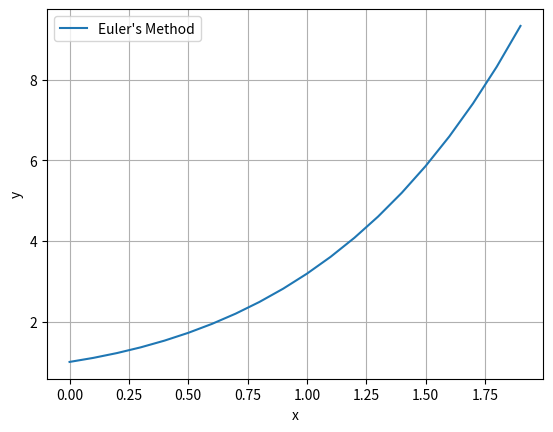

Write the Python code that produced this figure.
import matplotlib.pyplot as plt
import numpy as np

def euler(f, x0, y0, x_end, h):
    x_vals = np.arange(x0, x_end, h)
    y_vals = [y0]
    for x in x_vals[:-1]:
        y_vals.append(y_vals[-1] + h * f(x, y_vals[-1]))
    return x_vals, np.array(y_vals)

# Example differential equation: dy/dx = x + y
def f(x, y):
    return x + y

# Parameters
x0, y0, x_end, h = 0, 1, 2, 0.1

# Solve and plot
x_vals, y_vals = euler(f, x0, y0, x_end, h)
plt.plot(x_vals, y_vals, label="Euler's Method")
plt.xlabel('x')
plt.ylabel('y')
plt.legend()
plt.grid(True)
plt.show()
